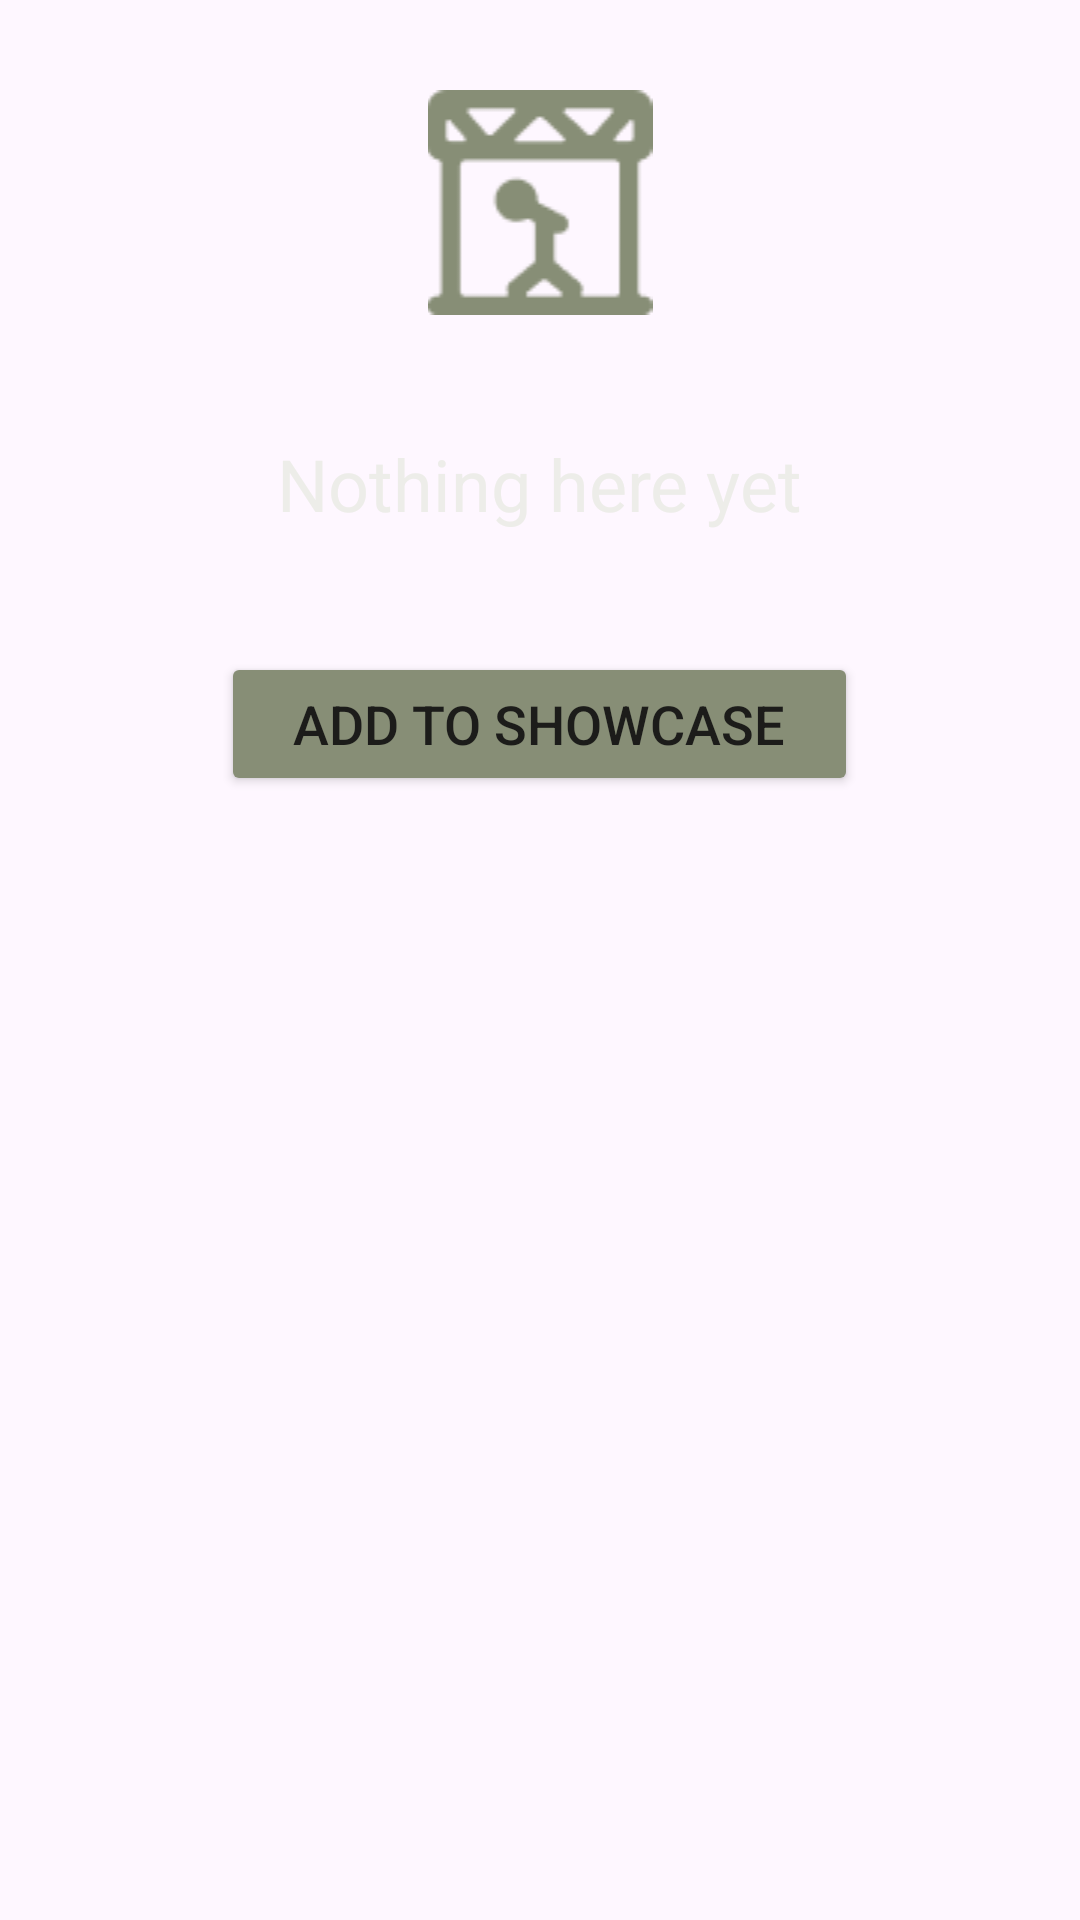

Android layout source for this screen:
<!-- AndroidManifest.xml: application theme Theme.TheGreenRoom -->
<!-- res/layout/fragment_empty_profile_showcase.xml -->
<?xml version="1.0" encoding="utf-8"?>
<LinearLayout xmlns:android="http://schemas.android.com/apk/res/android"
    android:layout_width="match_parent"
    android:layout_height="wrap_content"
    android:orientation="vertical"
    android:padding="20dp">

    <ImageView
        android:id="@+id/showcase_icon"
        android:layout_marginTop="10dp"
        android:layout_width="100dp"
        android:layout_height="wrap_content"
        android:src="@drawable/showcase"
        android:layout_gravity="center_horizontal"/>

    <TextView
        android:layout_marginTop="40dp"
        android:layout_width="wrap_content"
        android:layout_height="wrap_content"
        android:text="@string/nothing_here_yet"
        android:textSize="24dp"
        android:textColor="#EDEDE9"
        android:layout_gravity="center_horizontal"/>

    <Button
        android:id="@+id/btn_edit_showcase"
        android:layout_marginTop="40dp"
        android:layout_width="wrap_content"
        android:layout_height="48dp"
        android:paddingHorizontal="24dp"
        android:backgroundTint="#878E76"
        android:text="@string/add_to_showcase"
        android:textColor="#1C1C1A"
        android:textSize="18sp"
        android:layout_gravity="center_horizontal"/>

</LinearLayout>
<!-- resources referenced by this layout -->
<resources>
  <!-- drawable showcase: png bitmap (drawable, 1741 bytes) -->
  <string name="add_to_showcase">Add to showcase</string>
  <string name="nothing_here_yet">Nothing here yet</string>
  <style name="Theme.TheGreenRoom" parent="Base.Theme.TheGreenRoom" />
  <style name="Base.Theme.TheGreenRoom" parent="Theme.Material3.DayNight.NoActionBar">
          
          
      </style>
</resources>
